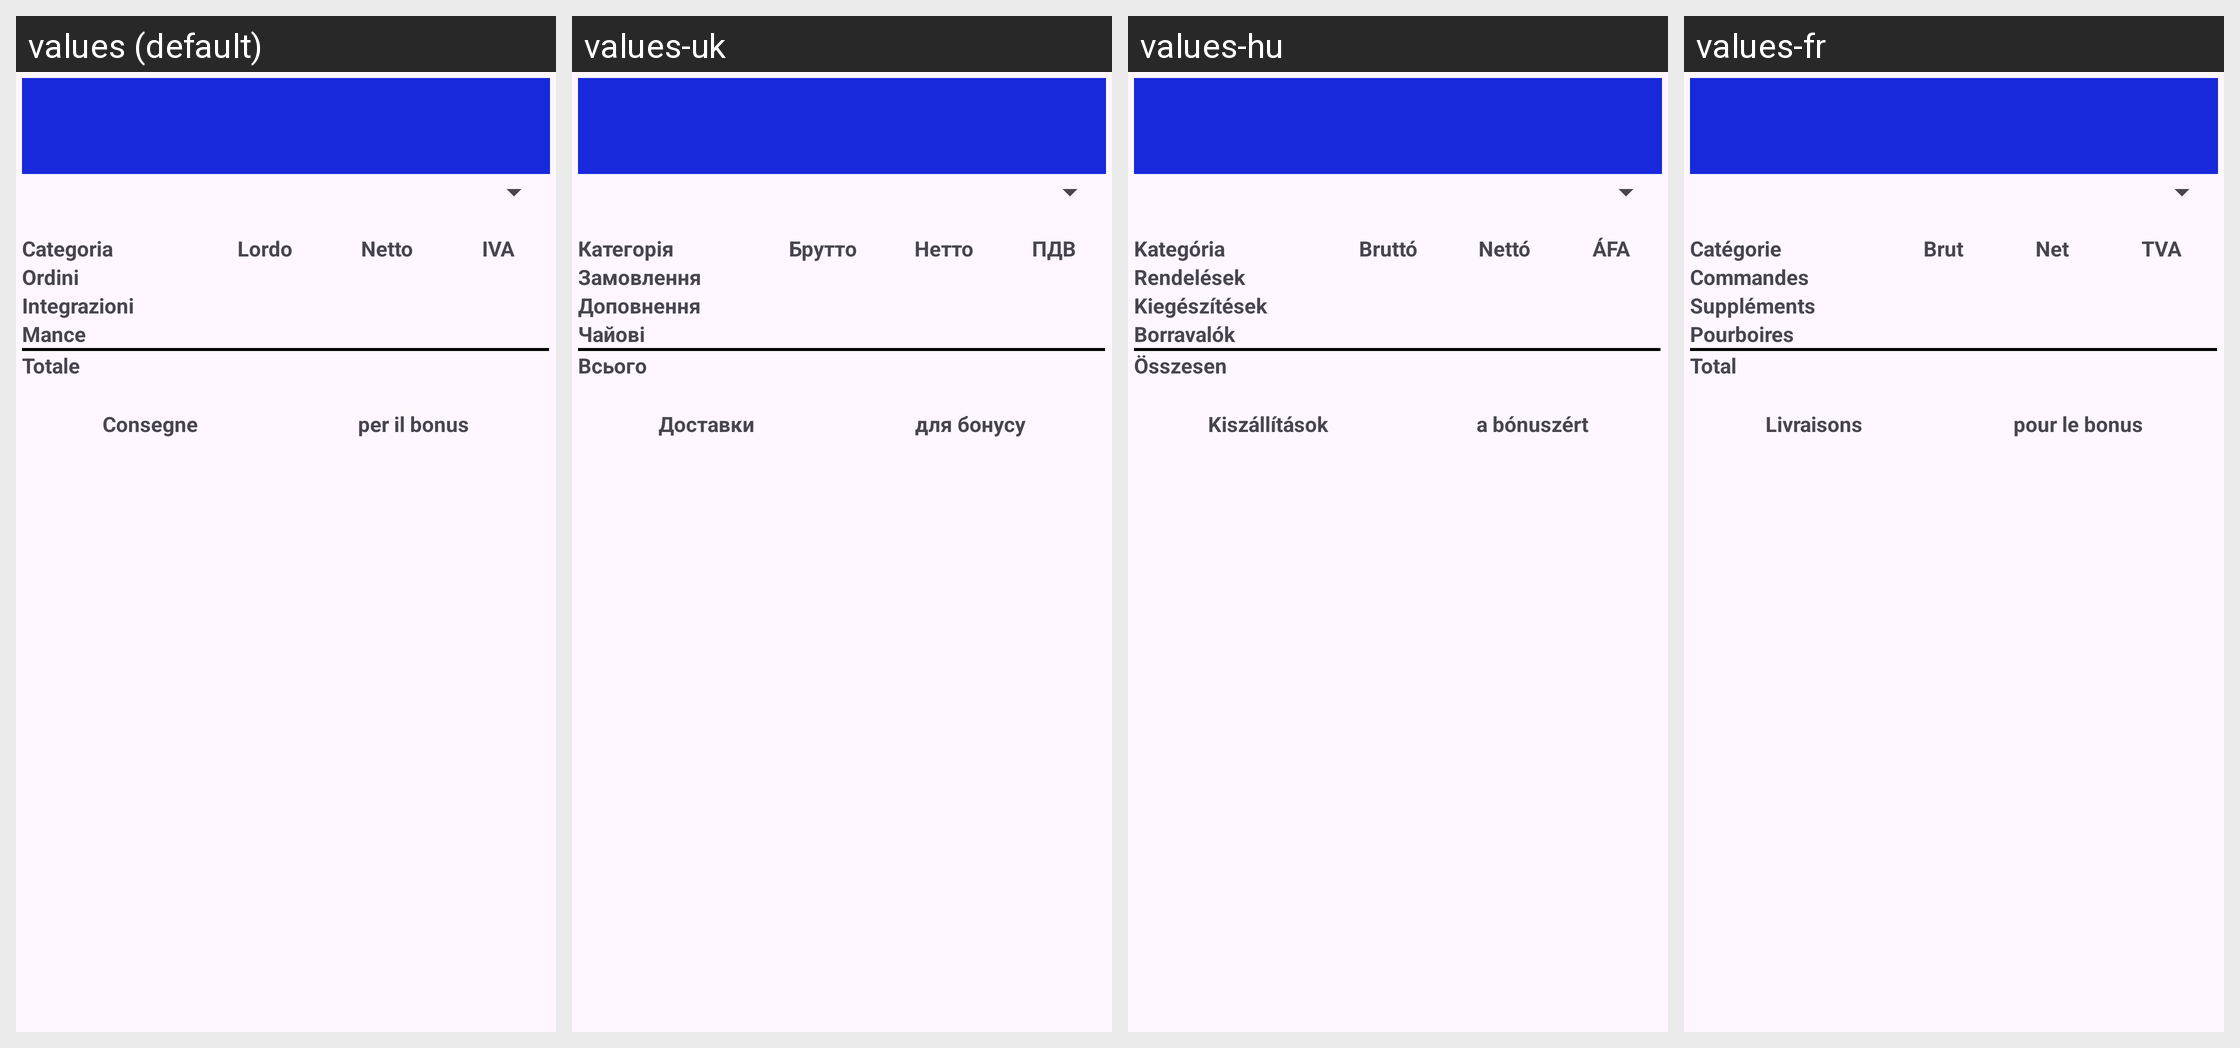

Translations of the strings shown on this Android screen, per locale in the grid:
Android screen res/layout/activity_anno.xml rendered under 4 locales, left to right: values (default), values-uk, values-hu, values-fr. Device: Nexus 5 (rendered at 1080×1920; each locale shown at half size, 540×960, under a caption strip naming it); theme Theme.DeliveryEarningTracker.
Other locales in the repository, not shown: values-en, values-es, values-it, values-pl, values-pt, values-ro.
Strings drawn on this screen, with the default value and each locale's value (text and hints the layout hard-codes appear in the picture but are not listed):

act_anno_categoria
  values: Categoria
  values-uk: Категорія
  values-hu: Kategória
  values-fr: Catégorie

act_anno_lordo
  values: Lordo
  values-uk: Брутто
  values-hu: Bruttó
  values-fr: Brut

act_anno_netto
  values: Netto
  values-uk: Нетто
  values-hu: Nettó
  values-fr: Net

act_anno_iva
  values: IVA
  values-uk: ПДВ
  values-hu: ÁFA
  values-fr: TVA

act_anno_ordini
  values: Ordini
  values-uk: Замовлення
  values-hu: Rendelések
  values-fr: Commandes

act_anno_integrazioni
  values: Integrazioni
  values-uk: Доповнення
  values-hu: Kiegészítések
  values-fr: Suppléments

act_anno_mance
  values: Mance
  values-uk: Чайові
  values-hu: Borravalók
  values-fr: Pourboires

totale
  values: Totale
  values-uk: Всього
  values-hu: Összesen
  values-fr: Total

act_anno_consegne
  values: Consegne
  values-uk: Доставки
  values-hu: Kiszállítások
  values-fr: Livraisons

act_anno_bonus
  values: per il bonus
  values-uk: для бонусу
  values-hu: a bónuszért
  values-fr: pour le bonus
